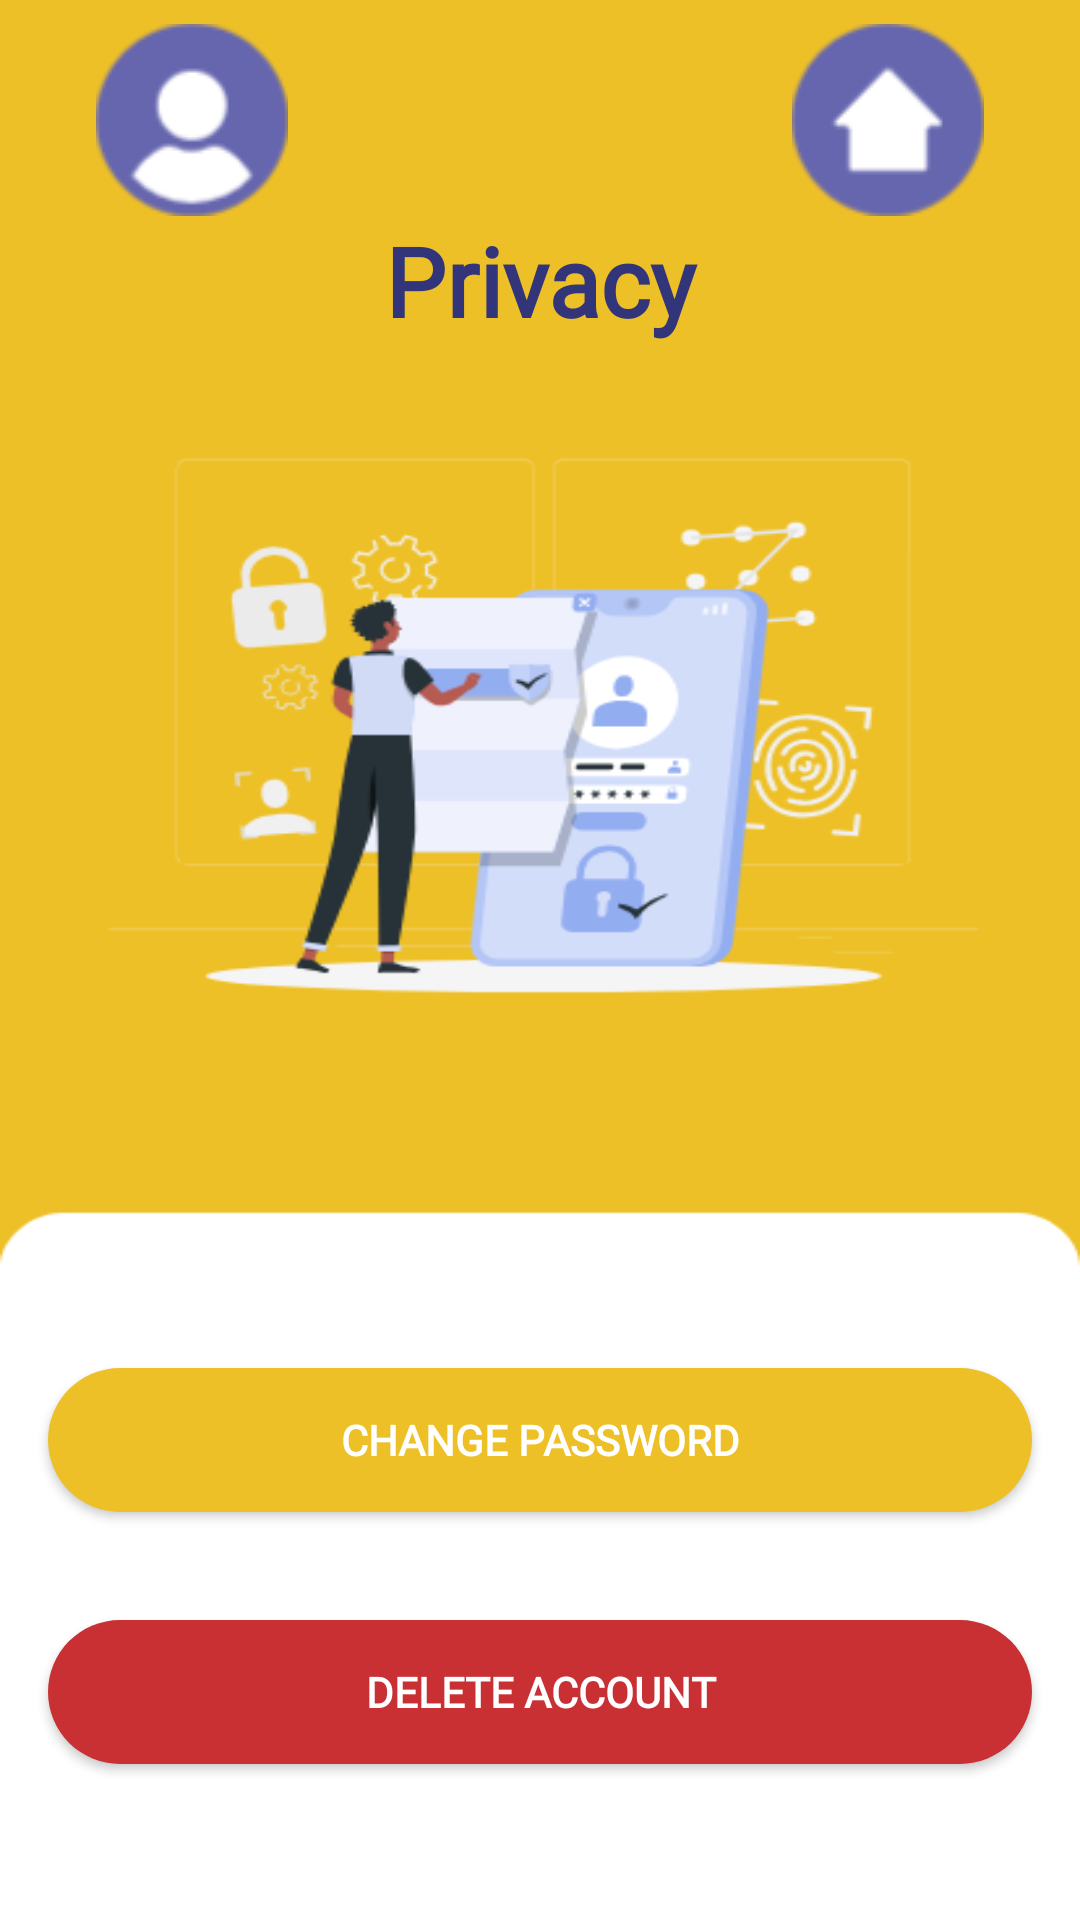

Produce the Android XML layout that renders to this screen, including the resource entries it uses.
<!-- AndroidManifest.xml: application theme Theme.UEEProject -->
<!-- res/layout/activity_privacy.xml -->
<?xml version="1.0" encoding="utf-8"?>
<androidx.constraintlayout.widget.ConstraintLayout xmlns:android="http://schemas.android.com/apk/res/android"
    xmlns:app="http://schemas.android.com/apk/res-auto"
    xmlns:tools="http://schemas.android.com/tools"
    android:layout_width="match_parent"
    android:layout_height="match_parent"
    tools:context=".PrivacyActivity"
    android:background="@drawable/privacypage">

    

    <ImageView
        android:id="@+id/homeButton"
        android:layout_width="wrap_content"
        android:layout_height="wrap_content"
        android:layout_marginTop="8dp"
        android:layout_marginEnd="32dp"
        app:layout_constraintEnd_toEndOf="parent"
        app:layout_constraintTop_toTopOf="parent"
        app:srcCompat="@drawable/homenew" />

    <ImageView
        android:id="@+id/profileButton"
        android:layout_width="wrap_content"
        android:layout_height="wrap_content"
        android:layout_marginStart="32dp"
        android:layout_marginTop="8dp"
        app:layout_constraintEnd_toStartOf="@+id/homeButton"
        app:layout_constraintHorizontal_bias="0.0"
        app:layout_constraintStart_toStartOf="parent"
        app:layout_constraintTop_toTopOf="parent"
        app:srcCompat="@drawable/profilenew" />

    <TextView
        android:id="@+id/UserNameHeading"
        android:layout_width="269dp"
        android:layout_height="49dp"
        android:layout_marginTop="72dp"
        android:fontFamily="@font/poppins_medium"
        android:text="Privacy"
        android:textAlignment="center"
        android:textColor="@color/dark_blue"
        android:textSize="32sp"
        android:textStyle="bold"
        app:layout_constraintEnd_toEndOf="parent"
        app:layout_constraintStart_toStartOf="parent"
        app:layout_constraintTop_toTopOf="parent" />
    <androidx.appcompat.widget.AppCompatButton
        android:id="@+id/changePassword"
        android:layout_width="0dp"
        android:layout_height="wrap_content"
        android:layout_marginHorizontal="16dp"
        android:layout_marginBottom="36dp"
        android:background="@drawable/btn_bg"
        android:fontFamily="@font/poppins_medium"
        android:text="Change Password"
        android:textColor="@color/white"
        android:textStyle="bold"
        app:layout_constraintBottom_toTopOf="@+id/deleteButton"
        app:layout_constraintEnd_toEndOf="parent"
        app:layout_constraintStart_toStartOf="parent" />

    <androidx.appcompat.widget.AppCompatButton
        android:id="@+id/deleteButton"
        android:layout_width="0dp"
        android:layout_height="wrap_content"
        android:layout_marginHorizontal="16dp"
        android:layout_marginBottom="52dp"
        android:background="@drawable/sharp_red_btn"
        android:fontFamily="@font/poppins_medium"
        android:text="Delete Account"
        android:textColor="@color/white"
        android:textStyle="bold"
        app:layout_constraintBottom_toBottomOf="parent"
        app:layout_constraintEnd_toEndOf="parent"
        app:layout_constraintStart_toStartOf="parent" />

</androidx.constraintlayout.widget.ConstraintLayout>
<!-- resources referenced by this layout -->
<resources>
  <color name="dark_blue">#32357a</color>
  <color name="white">#FFFFFFFF</color>
  <!-- drawable btn_bg (drawable) -->
  <?xml version="1.0" encoding="utf-8"?>
  <shape xmlns:android="http://schemas.android.com/apk/res/android">
      <solid android:color="@color/yellow"/>
      <corners android:radius="70dp"/>
  </shape>
  <!-- drawable homenew: png bitmap (drawable, 2683 bytes) -->
  <!-- drawable privacypage: png bitmap (drawable, 30780 bytes) -->
  <!-- drawable profilenew: png bitmap (drawable, 3359 bytes) -->
  <!-- drawable sharp_red_btn (drawable) -->
  <?xml version="1.0" encoding="utf-8"?>
  <shape xmlns:android="http://schemas.android.com/apk/res/android">
      <solid android:color="@color/sharp_red"/>
      <corners android:radius="70dp"/>
  </shape>
  <style name="Theme.UEEProject" parent="Base.Theme.UEEProject" />
  <color name="yellow">#EEC027</color>
  <color name="sharp_red">#c83034</color>
  <style name="Base.Theme.UEEProject" parent="Theme.Material3.DayNight.NoActionBar">
          
          
      </style>
</resources>
